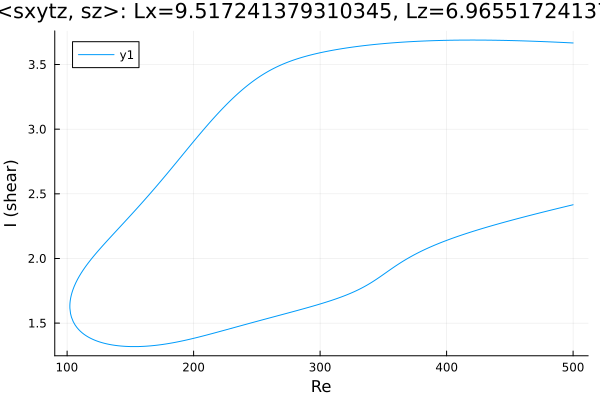

The data file committed next to this chart (first rows):
Re, shear
500.0, 3.667
498.9, 3.667
497.7, 3.668
496.3, 3.668
494.9, 3.669
493.5, 3.67
492, 3.67
490.6, 3.671
489.2, 3.672
487.8, 3.672
486.4, 3.673
485, 3.674
483.6, 3.674
482.1, 3.675
480.7, 3.675
479.3, 3.676
477.9, 3.677
476.5, 3.677
475.1, 3.678
473.7, 3.678
472.2, 3.679
470.8, 3.679
469.4, 3.68
468, 3.68
466.6, 3.681
465.2, 3.681
463.8, 3.682
462.3, 3.682
460.9, 3.683
459.5, 3.683
458.1, 3.683
456.7, 3.684
455.3, 3.684
453.9, 3.685
452.4, 3.685
451, 3.685
449.6, 3.686
448.2, 3.686
446.8, 3.686
446.7, 3.686
445.4, 3.687
443.9, 3.687
442.5, 3.687
441.1, 3.687
439.7, 3.688
438.3, 3.688
436.9, 3.688
435.5, 3.688
434, 3.688
432.6, 3.688
431.2, 3.689
429.8, 3.689
428.4, 3.689
427, 3.689
425.6, 3.689
424.1, 3.689
422.7, 3.689
421.3, 3.689
419.9, 3.689
418.5, 3.689
... 572 more rows
